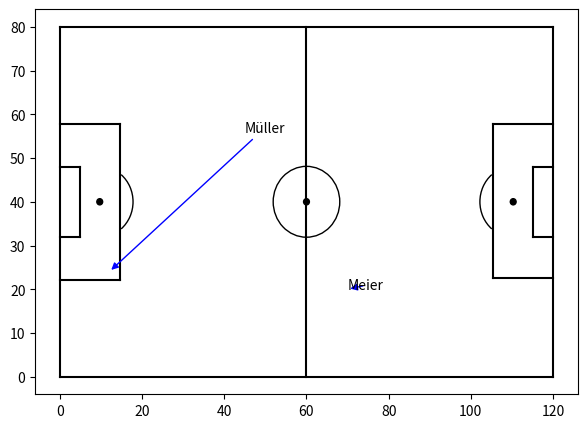

Here is the Python script that generated this plot:
import matplotlib.pyplot as plt
from matplotlib.patches import Arc, Rectangle, ConnectionPatch
from matplotlib.offsetbox import OffsetImage


# https://github.com/tuangauss/Various-projects/blob/master/Python/football_visual.ipynb
def draw_pitch(ax):
    # size of the pitch is 120, 80
    # Create figure

    # Pitch Outline & Centre Line
    plt.plot([0, 0], [0, 80], color="black")
    plt.plot([0, 120], [80, 80], color="black")
    plt.plot([120, 120], [80, 0], color="black")
    plt.plot([120, 0], [0, 0], color="black")
    plt.plot([60, 60], [0, 80], color="black")

    # Left Penalty Area
    plt.plot([14.6, 14.6], [57.8, 22.2], color="black")
    plt.plot([0, 14.6], [57.8, 57.8], color="black")
    plt.plot([0, 14.6], [22.2, 22.2], color="black")

    # Right Penalty Area
    plt.plot([120, 105.4], [57.8, 57.8], color="black")
    plt.plot([105.4, 105.4], [57.8, 22.5], color="black")
    plt.plot([120, 105.4], [22.5, 22.5], color="black")

    # Left 6-yard Box
    plt.plot([0, 4.9], [48, 48], color="black")
    plt.plot([4.9, 4.9], [48, 32], color="black")
    plt.plot([0, 4.9], [32, 32], color="black")

    # Right 6-yard Box
    plt.plot([120, 115.1], [48, 48], color="black")
    plt.plot([115.1, 115.1], [48, 32], color="black")
    plt.plot([120, 115.1], [32, 32], color="black")

    # Prepare Circles
    centreCircle = plt.Circle((60, 40), 8.1, color="black", fill=False)
    centreSpot = plt.Circle((60, 40), 0.71, color="black")
    leftPenSpot = plt.Circle((9.7, 40), 0.71, color="black")
    rightPenSpot = plt.Circle((110.3, 40), 0.71, color="black")

    # Draw Circles
    ax.add_patch(centreCircle)
    ax.add_patch(centreSpot)
    ax.add_patch(leftPenSpot)
    ax.add_patch(rightPenSpot)

    # Prepare Arcs
    # arguments for arc
    # x, y coordinate of centerpoint of arc
    # width, height as arc might not be circle, but oval
    # angle: degree of rotation of the shape, anti-clockwise
    # theta1, theta2, start and end location of arc in degree
    leftArc = Arc((9.7, 40), height=16.2, width=16.2, angle=0,
                  theta1=310, theta2=50, color="black")
    rightArc = Arc((110.3, 40), height=16.2, width=16.2,
                   angle=0, theta1=130, theta2=230, color="black")

    # Draw Arcs
    ax.add_patch(leftArc)
    ax.add_patch(rightArc)

def draw_positions(array):
    fig = plt.figure()
    fig.set_size_inches(7, 5)
    ax = fig.add_subplot(1, 1, 1)
    draw_pitch(ax)
    for player in array:
        ax.annotate(player[0], xy=player[1], xycoords='data', xytext=player[2], textcoords='data',
                    arrowprops=dict(arrowstyle="-|>", connectionstyle="arc3", color="blue"),)
    plt.show()

ar = [["Müller", (12,24), (45,56)], ['Meier', (70,20), (70,20)]]
draw_positions(ar)